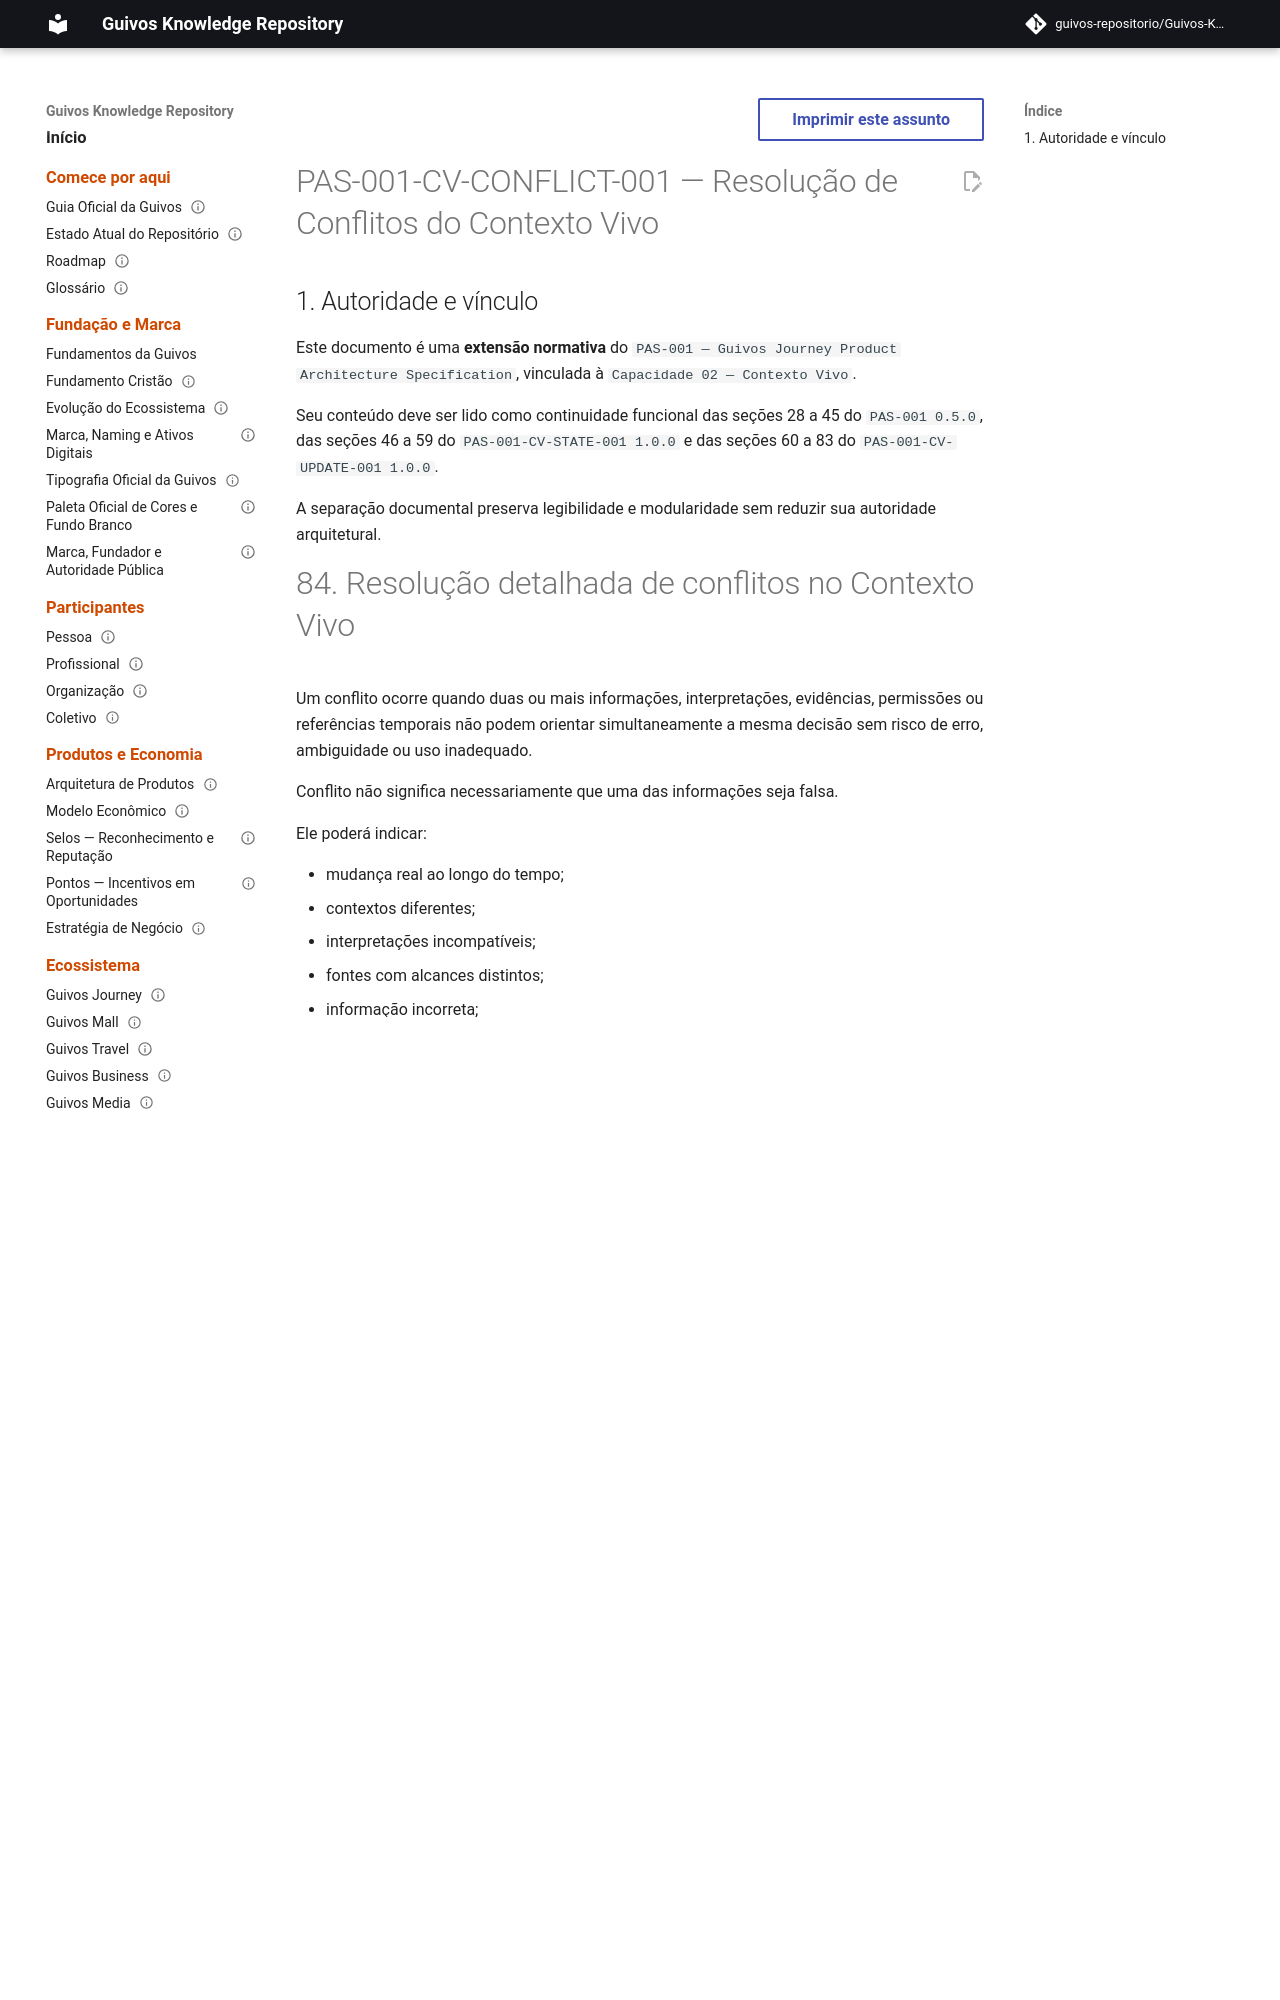

repository: guivos-repositorio/Guivos-Knowledge-Repository · page: product-architecture/pas-001-contexto-vivo-resolucao-conflitos/index.html · generator: mkdocs

---
id: PAS-001-CV-CONFLICT-001
title: Resolução de Conflitos do Contexto Vivo
status: active
version: 1.0.0
owner: Guivos
last_updated: 2026-07-13
parent: PAS-001
normative: true
related:
  - PAS-001
  - PAS-001-CV-STATE-001
  - PAS-001-CV-UPDATE-001
  - GLPA-001
  - GE2-SYNC-006
  - GE2-SYNC-007
---

# PAS-001-CV-CONFLICT-001 — Resolução de Conflitos do Contexto Vivo

## 1. Autoridade e vínculo

Este documento é uma **extensão normativa** do `PAS-001 — Guivos Journey Product Architecture Specification`, vinculada à `Capacidade 02 — Contexto Vivo`.

Seu conteúdo deve ser lido como continuidade funcional das seções 28 a 45 do `PAS-001 0.5.0`, das seções 46 a 59 do `PAS-001-CV-STATE-001 1.0.0` e das seções 60 a 83 do `PAS-001-CV-UPDATE-001 1.0.0`.

A separação documental preserva legibilidade e modularidade sem reduzir sua autoridade arquitetural.

# 84. Resolução detalhada de conflitos no Contexto Vivo

Um conflito ocorre quando duas ou mais informações, interpretações, evidências, permissões ou referências temporais não podem orientar simultaneamente a mesma decisão sem risco de erro, ambiguidade ou uso inadequado.

Conflito não significa necessariamente que uma das informações seja falsa.

Ele poderá indicar:

- mudança real ao longo do tempo;
- contextos diferentes;
- interpretações incompatíveis;
- fontes com alcances distintos;
- informação incorreta;
- ausência de referência temporal;
- divergência entre observação e autodeclaração;
- diferença entre intenção e comportamento;
- limitação de permissão;
- coexistência legítima ainda não compreendida.

> O Contexto Vivo deverá preservar o conflito até possuir base suficiente para explicá-lo, contextualizá-lo ou resolvê-lo.

# 85. Princípios da resolução de conflitos
